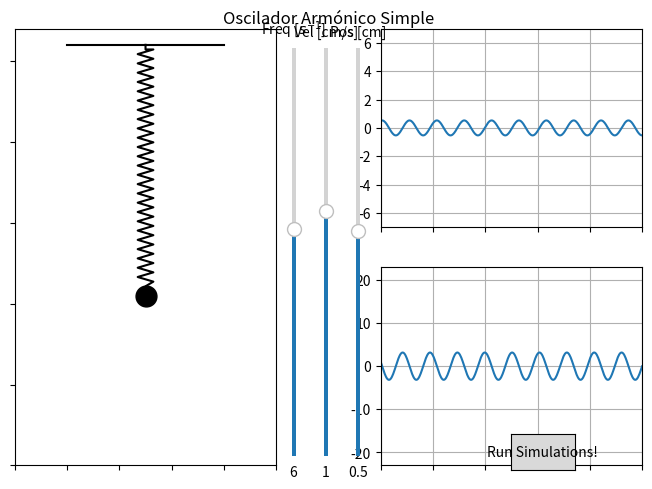

Generate this figure with matplotlib:
import matplotlib.pyplot as plt
from matplotlib.gridspec import GridSpec
from matplotlib.widgets import Slider, Button
import matplotlib.animation as animation
from matplotlib.animation import FuncAnimation

import numpy as np
import math as ma

# definiendo la funcion de la posicion
def position_plot(t, initial_position, initial_velocity, frecuency):
    return initial_position*np.cos(frecuency*t)+initial_velocity/frecuency*np.sin(frecuency*t)

# definieno la funcion de la velocidad
def velocity_plot(t, initial_position, initial_velocity, frecuency):
    return -initial_position*frecuency*np.sin(frecuency*t)+initial_velocity*np.cos(frecuency*t)

#funcion recta de soporte del resorte
def recta(largo ,alto):
    return largo*alto

#funcion que retorna un resorte dinamico
def spring(xo,yo,xf,yf,width,points):
    cicle=(-1,1)
    j=0
    i=1
    total_points=points+4
    x=np.array([xo,xo])
    y=np.array([yo,yo+i/total_points*(yf-yo)])
    while i<total_points:
        if total_points-i<=2:
            x=np.append(x,xf)
        else:
            x=np.append(x,xo+(i%2*2-1)*width)
        y=np.append(y,yo+i/total_points*(yf-yo))
        i+=1
    return x, y

# formateo de los ejes para que todo se vea mas bonito
def format_axes(fig):
    for i, ax in enumerate(fig.axes):
        #ax.text(0.5, 0.5, "ax%d" % (i+1), va="center", ha="center")
        graph.tick_params(labelbottom=False, labelleft=False)
        graph.set_xlim([0, 10])
        graph.set_ylim([-10, 17])
        if ax==pos_ax or ax==vel_ax:
            ax.tick_params(labelbottom=False, labelleft=True)
            #para ponerle la mallita
            ax.grid(True)
            if ax==vel_ax:
                # ax.suptitle("Velocidad")
                ax.set_xlim([0, 10])
                ax.set_ylim([-23, 23])
            else:#para poner los limites
                # ax.suptitle("Posicion")
                ax.set_xlim([0, 10])
                ax.set_ylim([-7, 7])


'''
funciones para la animacion
'''
def position(t, frecuency):
    return initial_position*np.cos(frecuency*t)+initial_velocity/frecuency*np.sin(frecuency*t)

# definiendo la variable dependiente y su dominio
t = np.linspace(0, 10, 400)

# valores inciales de las constantes
initial_position = 0.5
initial_velocity = 1
initial_frequency = 6

# Creando la figura
fig = plt.figure(constrained_layout=False)

'''
poniendo cada plot en un Grid o malla, y es de la siguiente manera
gs[pos_x:posy,filas:columnas] o algo asi, sale probando xd
'''
gs = GridSpec(2, 2, figure=fig)
graph = fig.add_subplot(gs[0:2, 0:1])
pos_ax = fig.add_subplot(gs[0, 1:])
vel_ax = fig.add_subplot(gs[1, 1:])


'''
Grafico del resorte con la masa
'''
#grafico de recta
ancho_de_soporte=np.linspace(2,8,3)
recta, = graph.plot(ancho_de_soporte, recta(np.ones(len(ancho_de_soporte)),16), color='black')

#grafico de resorte
x, y = spring(5,16,5,initial_position,0.3,50)
resorte, = graph.plot(x,y, color='black')

#grafico de la masa
masa, = graph.plot(5,initial_position,marker="o", markersize=15, color='black')

'''
grafico de la posicion vs la velocidad
'''
pos, = pos_ax.plot(t, position_plot(t, initial_position, initial_velocity, initial_frequency))
vel, = vel_ax.plot(t, velocity_plot(t, initial_position, initial_velocity, initial_frequency))

# adjust the main plot to make room for the sliders
plt.subplots_adjust(left=0.01, right=0.99, bottom=0.03, top=0.94, wspace=0.4)
axcolor = 'lightgoldenrodyellow'

'''
animacion
'''
# Animation controls
is_manual = False # True if user has taken control of the animation
interval = 100 # ms, time between animation frames
loop_len = 1.0 # seconds per loop
scale = interval / 1000 / loop_len
# ani = animation.FuncAnimation(fig, run, position_plot(t,2,1,6))

#slider posicion
axpos = plt.axes([0.54, 0.05, 0.012, 0.85], facecolor=axcolor)
pos_slider = Slider(
    ax=axpos,
    label='Pos [cm]',
    valmin=-5,
    valmax=5,
    valinit=initial_position,
    orientation="vertical"
)

#slider velocidad
axvel = plt.axes([0.49, 0.05, 0.012, 0.85], facecolor=axcolor)
vel_slider = Slider(
    ax=axvel,
    label="Vel [cm/s]",
    valmin=-5,
    valmax=5,
    valinit=initial_velocity,
    orientation="vertical"
)

#slider frecuencia
axfeq = plt.axes([0.44, 0.05, 0.012, 0.85], facecolor=axcolor)
feq_slider = Slider(
    ax=axfeq,
    label="Freq [$s^{-1}$]",
    valmin=1,
    valmax=10,
    valinit=initial_frequency,
    orientation="vertical"
)

def animation(t, initial_position, initial_velocity, frecuency):
    pos = initial_position*np.cos(frecuency*t)+initial_velocity/frecuency*np.sin(frecuency*t)
    masa.set_ydata(pos)
    x, y = spring(5,16,5,pos,0.3,50)
    resorte.set_data(x, y)

#funcion que actualiza los datos y por consiguiente la gráfica
def update_graphs(val):
    #Graficar en esos ejes
    pos.set_data(t, position_plot(t, pos_slider.val, vel_slider.val, feq_slider.val))
    vel.set_data(t, velocity_plot(t, pos_slider.val, vel_slider.val, feq_slider.val))
    #grafico de resorte
    x, y = spring(5,16,5,pos_slider.val,0.3,50)
    resorte.set_data(x, y)
    #grafico de la masa
    masa.set_ydata(pos_slider.val)
    format_axes(fig)
    fig.canvas.draw_idle()
    return pos, vel, spring, masa,

def animate_button(self):
    initial_position = pos_slider.val
    initial_velocity = vel_slider.val
    initial_frequency = feq_slider.val
    a = FuncAnimation(fig, animation , fargs=(initial_position, initial_velocity, initial_frequency), frames=t,interval=50, repeat=True)
    fig.canvas.draw()


#registro de los cambios en los sliders
pos_slider.on_changed(update_graphs)
vel_slider.on_changed(update_graphs)
feq_slider.on_changed(update_graphs)

#animation button
axnext = fig.add_axes([0.785, 0.02,0.1, 0.075])
bnext = Button(axnext, 'Run Simulations!')
bnext.on_clicked(animate_button)

fig.suptitle("Oscilador Armónico Simple")
format_axes(fig)

plt.show()
